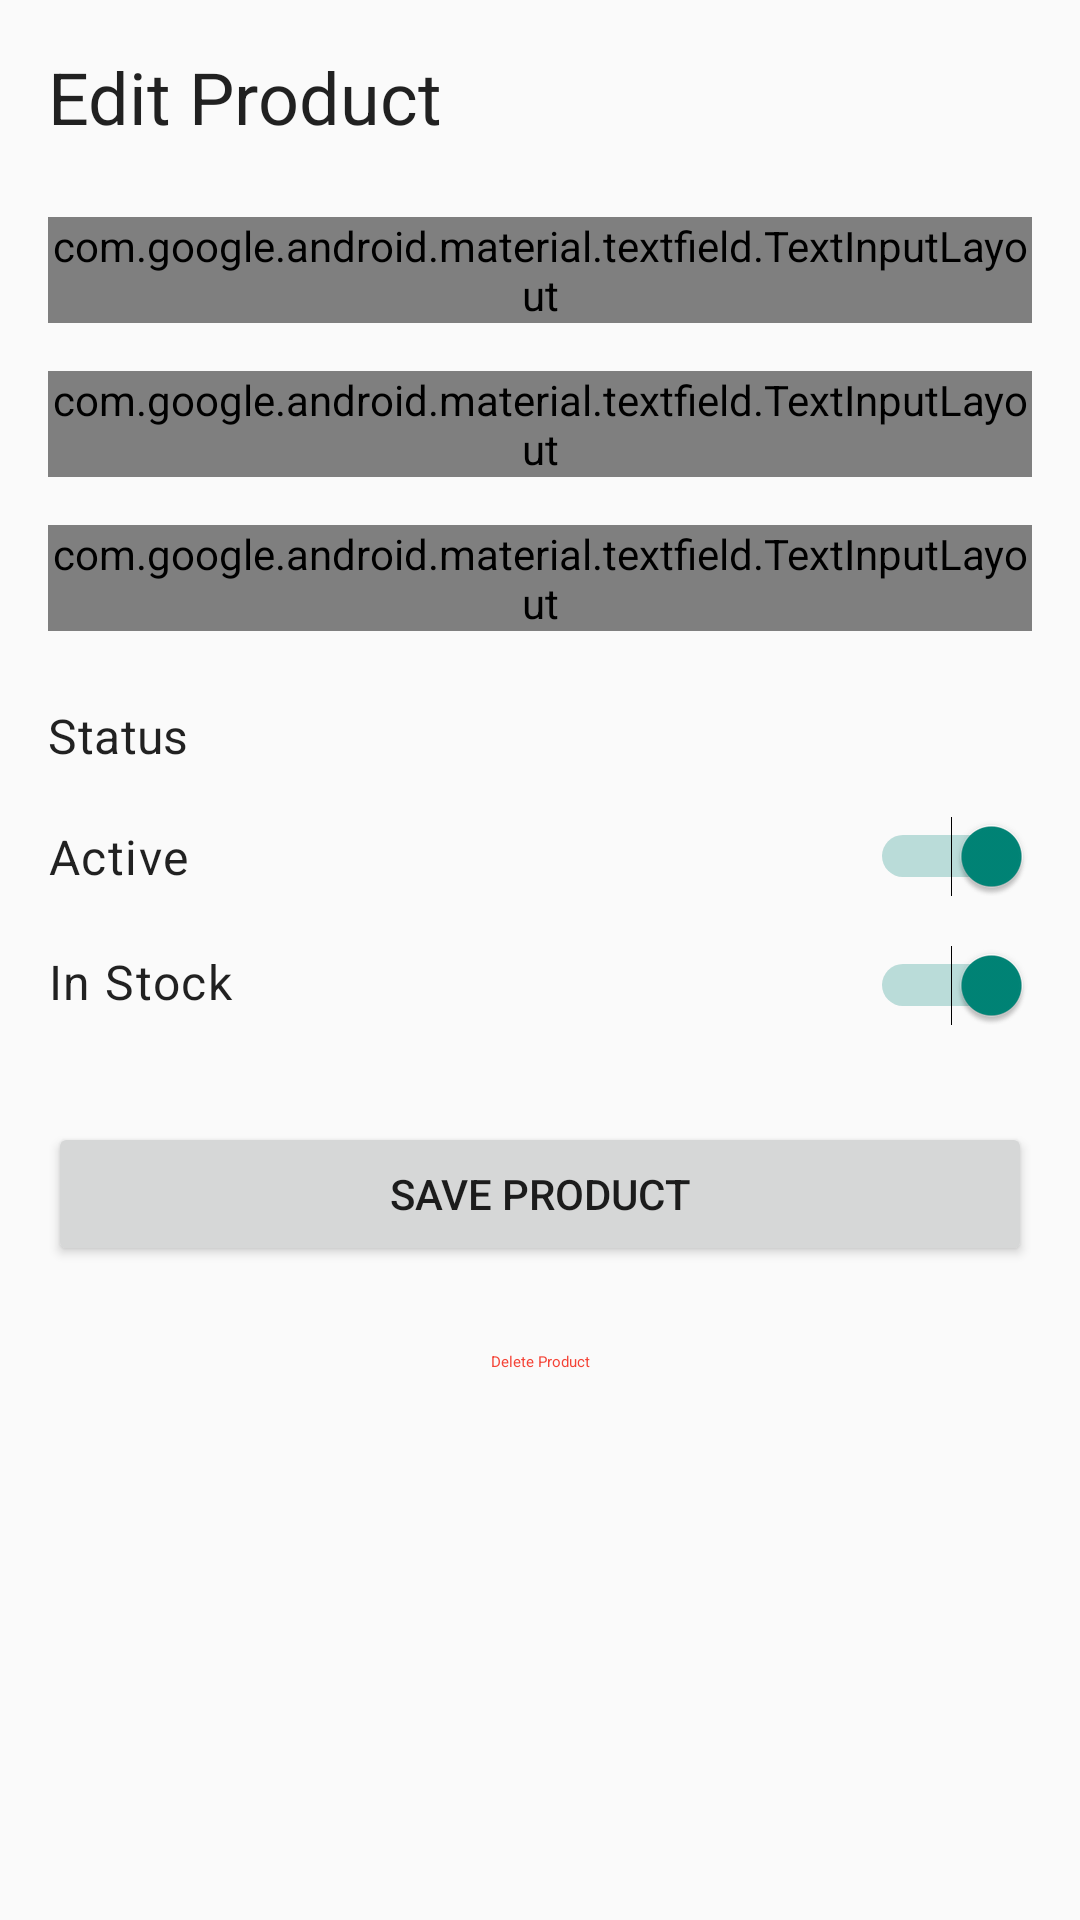

This screen was rendered from an Android layout file. Write that file and the resources it references.
<!-- AndroidManifest.xml: application theme AppTheme -->
<!-- res/layout/fragment_product_detail.xml -->
<?xml version="1.0" encoding="utf-8"?>
<androidx.core.widget.NestedScrollView xmlns:android="http://schemas.android.com/apk/res/android"
    xmlns:app="http://schemas.android.com/apk/res-auto"
    xmlns:tools="http://schemas.android.com/tools"
    android:layout_width="match_parent"
    android:layout_height="match_parent"
    android:fillViewport="true">

    <androidx.constraintlayout.widget.ConstraintLayout
        android:layout_width="match_parent"
        android:layout_height="match_parent"
        android:padding="16dp">

        <TextView
            android:id="@+id/text_title"
            android:layout_width="wrap_content"
            android:layout_height="wrap_content"
            android:text="@string/edit_product"
            android:textAppearance="@style/TextAppearance.MaterialComponents.Headline5"
            app:layout_constraintStart_toStartOf="parent"
            app:layout_constraintTop_toTopOf="parent" />

        <com.google.android.material.textfield.TextInputLayout
            android:id="@+id/layout_product_name"
            style="@style/Widget.MaterialComponents.TextInputLayout.OutlinedBox"
            android:layout_width="match_parent"
            android:layout_height="wrap_content"
            android:layout_marginTop="24dp"
            android:hint="@string/product_name"
            app:layout_constraintEnd_toEndOf="parent"
            app:layout_constraintStart_toStartOf="parent"
            app:layout_constraintTop_toBottomOf="@id/text_title">

            <com.google.android.material.textfield.TextInputEditText
                android:id="@+id/edit_product_name"
                android:layout_width="match_parent"
                android:layout_height="wrap_content"
                android:inputType="text"
                android:maxLines="1" />
        </com.google.android.material.textfield.TextInputLayout>

        <com.google.android.material.textfield.TextInputLayout
            android:id="@+id/layout_barcode"
            style="@style/Widget.MaterialComponents.TextInputLayout.OutlinedBox"
            android:layout_width="match_parent"
            android:layout_height="wrap_content"
            android:layout_marginTop="16dp"
            android:hint="@string/product_barcode"
            app:layout_constraintEnd_toEndOf="parent"
            app:layout_constraintStart_toStartOf="parent"
            app:layout_constraintTop_toBottomOf="@id/layout_product_name">

            <com.google.android.material.textfield.TextInputEditText
                android:id="@+id/edit_barcode"
                android:layout_width="match_parent"
                android:layout_height="wrap_content"
                android:inputType="text"
                android:maxLines="1" />
        </com.google.android.material.textfield.TextInputLayout>

        <com.google.android.material.textfield.TextInputLayout
            android:id="@+id/layout_category"
            style="@style/Widget.MaterialComponents.TextInputLayout.OutlinedBox"
            android:layout_width="match_parent"
            android:layout_height="wrap_content"
            android:layout_marginTop="16dp"
            android:hint="@string/product_category"
            app:layout_constraintEnd_toEndOf="parent"
            app:layout_constraintStart_toStartOf="parent"
            app:layout_constraintTop_toBottomOf="@id/layout_barcode">

            <com.google.android.material.textfield.TextInputEditText
                android:id="@+id/edit_category"
                android:layout_width="match_parent"
                android:layout_height="wrap_content"
                android:inputType="text"
                android:maxLines="1" />
        </com.google.android.material.textfield.TextInputLayout>

        <TextView
            android:id="@+id/text_status_label"
            android:layout_width="wrap_content"
            android:layout_height="wrap_content"
            android:layout_marginTop="24dp"
            android:text="Status"
            android:textAppearance="@style/TextAppearance.MaterialComponents.Subtitle1"
            app:layout_constraintStart_toStartOf="parent"
            app:layout_constraintTop_toBottomOf="@id/layout_category" />

        <androidx.constraintlayout.widget.ConstraintLayout
            android:id="@+id/layout_status"
            android:layout_width="match_parent"
            android:layout_height="wrap_content"
            android:layout_marginTop="16dp"
            app:layout_constraintEnd_toEndOf="parent"
            app:layout_constraintStart_toStartOf="parent"
            app:layout_constraintTop_toBottomOf="@id/text_status_label">

            <TextView
                android:id="@+id/text_active_label"
                android:layout_width="0dp"
                android:layout_height="wrap_content"
                android:text="@string/active"
                android:textAppearance="@style/TextAppearance.MaterialComponents.Body1"
                app:layout_constraintBottom_toBottomOf="@id/switch_active"
                app:layout_constraintEnd_toStartOf="@id/switch_active"
                app:layout_constraintStart_toStartOf="parent"
                app:layout_constraintTop_toTopOf="@id/switch_active" />

            <Switch
                android:id="@+id/switch_active"
                android:layout_width="wrap_content"
                android:layout_height="wrap_content"
                android:checked="true"
                app:layout_constraintEnd_toEndOf="parent"
                app:layout_constraintTop_toTopOf="parent" />

            <TextView
                android:id="@+id/text_stock_label"
                android:layout_width="0dp"
                android:layout_height="wrap_content"
                android:layout_marginTop="16dp"
                android:text="@string/in_stock"
                android:textAppearance="@style/TextAppearance.MaterialComponents.Body1"
                app:layout_constraintBottom_toBottomOf="@id/switch_stock"
                app:layout_constraintEnd_toStartOf="@id/switch_stock"
                app:layout_constraintStart_toStartOf="parent"
                app:layout_constraintTop_toBottomOf="@id/text_active_label" />

            <Switch
                android:id="@+id/switch_stock"
                android:layout_width="wrap_content"
                android:layout_height="wrap_content"
                android:layout_marginTop="16dp"
                android:checked="true"
                app:layout_constraintEnd_toEndOf="parent"
                app:layout_constraintTop_toBottomOf="@id/switch_active" />

        </androidx.constraintlayout.widget.ConstraintLayout>

        <Button
            android:id="@+id/button_save"
            android:layout_width="match_parent"
            android:layout_height="wrap_content"
            android:layout_marginTop="32dp"
            android:text="@string/save_product"
            app:layout_constraintEnd_toEndOf="parent"
            app:layout_constraintStart_toStartOf="parent"
            app:layout_constraintTop_toBottomOf="@id/layout_status" />

        <Button
            android:id="@+id/button_delete"
            style="@style/Widget.MaterialComponents.Button.OutlinedButton"
            android:layout_width="match_parent"
            android:layout_height="wrap_content"
            android:layout_marginTop="8dp"
            android:text="@string/delete_product"
            android:textColor="@color/colorError"
            app:layout_constraintEnd_toEndOf="parent"
            app:layout_constraintStart_toStartOf="parent"
            app:layout_constraintTop_toBottomOf="@id/button_save" />

        <ProgressBar
            android:id="@+id/progress_bar"
            style="?android:attr/progressBarStyle"
            android:layout_width="wrap_content"
            android:layout_height="wrap_content"
            android:visibility="gone"
            app:layout_constraintBottom_toBottomOf="parent"
            app:layout_constraintEnd_toEndOf="parent"
            app:layout_constraintStart_toStartOf="parent"
            app:layout_constraintTop_toTopOf="parent" />

    </androidx.constraintlayout.widget.ConstraintLayout>
</androidx.core.widget.NestedScrollView>
<!-- resources referenced by this layout -->
<resources>
  <color name="colorError">#F44336</color>
  <string name="active">Active</string>
  <string name="delete_product">Delete Product</string>
  <string name="edit_product">Edit Product</string>
  <string name="in_stock">In Stock</string>
  <string name="product_barcode">Barcode</string>
  <string name="product_category">Category</string>
  <string name="product_name">Product Name</string>
  <string name="save_product">Save Product</string>
  <style name="AppTheme" parent="Theme.RollerGrillTracker">
          
      </style>
  <style name="Theme.RollerGrillTracker" parent="Theme.MaterialComponents.DayNight.DarkActionBar">
          
          <item name="colorPrimary">@color/colorPrimary</item>
          <item name="colorPrimaryVariant">@color/colorPrimaryDark</item>
          <item name="colorOnPrimary">@android:color/white</item>
          
          <item name="colorSecondary">@color/colorAccent</item>
          <item name="colorSecondaryVariant">@color/colorAccentDark</item>
          <item name="colorOnSecondary">@android:color/black</item>
          
          <item name="android:statusBarColor">?attr/colorPrimaryVariant</item>
          
      </style>
  <color name="colorPrimary">#4CAF50</color>
  <color name="colorPrimaryDark">#388E3C</color>
  <color name="colorAccent">#FF9800</color>
  <color name="colorAccentDark">#F57C00</color>
</resources>
